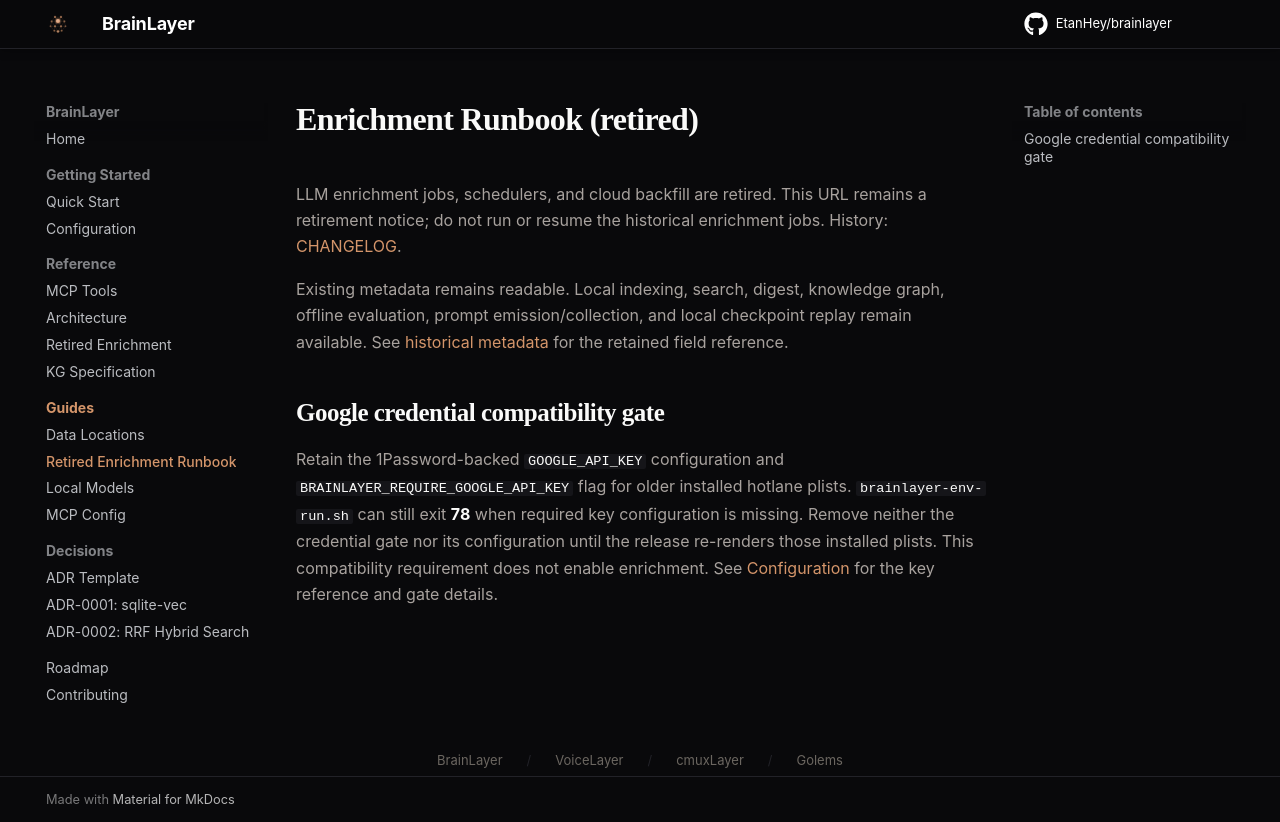

repository: EtanHey/brainlayer · page: enrichment-runbook/index.html · generator: mkdocs

# Enrichment Runbook (retired)

LLM enrichment jobs, schedulers, and cloud backfill are retired. This URL remains
a retirement notice; do not run or resume the historical enrichment jobs.
History: [CHANGELOG](https://github.com/EtanHey/brainlayer/blob/main/CHANGELOG.md).

Existing metadata remains readable. Local indexing, search, digest, knowledge graph,
offline evaluation, prompt emission/collection, and local checkpoint replay remain
available. See [historical metadata](enrichment.md) for the retained field reference.

## Google credential compatibility gate

Retain the 1Password-backed `GOOGLE_API_KEY` configuration and
`BRAINLAYER_REQUIRE_GOOGLE_API_KEY` flag for older installed hotlane plists.
`brainlayer-env-run.sh` can still exit **78** when required key configuration is
missing. Remove neither the credential gate nor its configuration until the release
re-renders those installed plists. This compatibility requirement does not enable
enrichment. See [Configuration](configuration.md) for the key reference and gate details.
